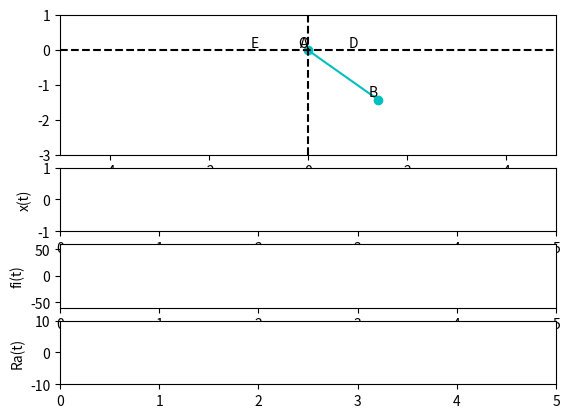

This chart was generated by the following Python code: (Note: this script raises an exception after producing the figure.)
import numpy as np
import sympy as sp
import matplotlib.pyplot as plt
from matplotlib.animation import FuncAnimation
from matplotlib.gridspec import GridSpec

# Параметры системы
a = 1.0  # расстояние между центрами пружин D и E
l = 2.0  # длина стержня AB
g = 9.81  # ускорение свободного падения
m2 = 1  # масса груза
slider_height = 1.4
slider_y = 0  # высота ползуна
point_D = [a, 0]
point_O = [0, 0]
point_E = [-a, 0]
fi0 = np.pi / 4  # начальный угол от вертикали

# Время
t_max = 5.0
dt = 0.08
t_values = np.arange(0, t_max, dt)

# Создаем GridSpec с 4 строками и одним столбцом
fig = plt.figure()
gs = GridSpec(5, 1, figure=fig)

# Создание анимации
ax = fig.add_subplot(gs[:2, :])
line, = ax.plot([], [], 'co-')  # Стержень AB
ball, = ax.plot([], [], 'bo')  # Груз B
slider, = ax.plot([], [], 'go')  # Ползун A
spring_DA, = ax.plot([], [], 'g', lw=2)  # Линия, представляющая пружину DA
spring_EA, = ax.plot([], [], 'g', lw=2)  # Линия, представляющая пружину EA
point_d, = ax.plot([], [], 'co', markersize=5)  # Точка D
point_o, = ax.plot([], [], 'mo', markersize=5)  # Точка O
point_e, = ax.plot([], [], 'co', markersize=5)  # Точка E
ax.set_xlim(-5, 5)
ax.set_ylim(-3, 1)
spring_DA_x = [point_D[0], 0]  # Координаты пружины DA
spring_DA_y = [point_D[1], slider_y]
spring_EA_x = [point_E[0], 0]  # Координаты пружины EA
spring_EA_y = [point_E[1], slider_y]
ax.axvline(0, linestyle='--', color='k')  # пунктиры
ax.axhline(point_D[1], linestyle='--', color='k')

# Добавим подписи точек
ax.text(point_D[0], point_D[1], 'D', ha='right', va='bottom')
ax.text(point_O[0], point_O[1], 'O', ha='right', va='bottom')
ax.text(point_E[0], point_E[1], 'E', ha='right', va='bottom')

# Создадим текст для букв A и B
text_A = ax.text(0, slider_y, 'A', ha='right', va='bottom')
text_B = ax.text(l * np.sin(fi0), slider_y - l * np.cos(fi0), 'B', ha='right', va='bottom')

# Добавляем графики для x(t), fi(t) и Ra(t)
ax_x = fig.add_subplot(gs[2, :])
line_x, = ax_x.plot([], [], 'r-', label='x(t)')
ax_x.set_ylabel('x(t)')
ax_x.set_xlim(0, t_max)
ax_x.set_ylim(-1, 1)

ax_fi = fig.add_subplot(gs[3, :])
line_fi, = ax_fi.plot([], [], 'g-', label='fi(t)')
ax_fi.set_ylabel('fi(t)')
ax_fi.set_xlim(0, t_max)
ax_fi.set_ylim(-60, 60)

ax_Ra = fig.add_subplot(gs[4, :])
line_Ra, = ax_Ra.plot([], [], 'b-', label='Ra(t)')
ax_Ra.set_ylabel('Ra(t)')
ax_Ra.set_xlim(0, t_max)
ax_Ra.set_ylim(-10, 10)

def animate(i):
    t = i * dt

    # Изменяем вертикальное положение основания стержня
    slider_y = -l * np.cos(fi0 * np.cos(np.sqrt(g / l) * t)) + slider_height

    # Обновляем угол маятника используя уравнение маятника
    fi = fi0 * np.cos(np.sqrt(g / l) * t)

    x_values = [0, l * np.sin(fi)]
    y_values = [slider_y, slider_y - l * np.cos(fi)]
    line.set_data(x_values, y_values)

    # Обновляем положение груза B
    x_ball = l * np.sin(fi)
    y_ball = slider_y - l * np.cos(fi)
    ball.set_data(x_ball, y_ball)

    # Обновляем положение ползуна A
    slider.set_data(0, slider_y)

    # Обновляем положения точек D, O и E
    point_d.set_data(point_D[0], point_D[1])
    point_o.set_data(point_O[0], point_O[1])
    point_e.set_data(point_E[0], point_E[1])

    # Обновляем координаты пружин
    spring_DA_x = [point_D[0], 0]
    spring_DA_y = [point_D[1], slider_y]
    spring_DA.set_data(spring_DA_x, spring_DA_y)

    spring_EA_x = [point_E[0], 0]
    spring_EA_y = [point_E[1], slider_y]
    spring_EA.set_data(spring_EA_x, spring_EA_y)

    # Обновляем координаты букв A и B
    text_A.set_position((0, slider_y))
    text_B.set_position((x_ball, y_ball))

    # Расчет производных угла по времени
    d_fi_dt = -fi0 * np.sqrt(g / l) * np.sin(np.sqrt(g / l) * t_values[:i])  # Первая производная fi(t) по t
    d2_fi_dt2 = (-g * fi0 * np.cos(np.sqrt(g / l) * t_values[:i])) / l  # Вторая производная fi(t) по t

    # Расчет x(t), fi(t) и Ra(t)
    xt = -l * np.cos(fi0 * np.cos(np.sqrt(g / l) * t_values[:i])) + slider_height
    fit = 180 * fi0 * np.cos(np.sqrt(g / l) * t_values[:i]) / np.pi
    Rat = m2 * l * (d2_fi_dt2 * np.cos(fit)) - (d_fi_dt**2) * np.sin(180 * fi0 * np.cos(fit))

    line_x.set_data(t_values[:i], xt)
    line_fi.set_data(t_values[:i], fit)
    line_Ra.set_data(t_values[:i], Rat)
    return line, ball, slider, spring_EA, spring_DA, point_d, point_o, point_e, text_A, text_B, line_x, line_fi, line_Ra


ani = FuncAnimation(fig, animate, frames=len(t_values), blit=True, interval=50)
plt.show()
